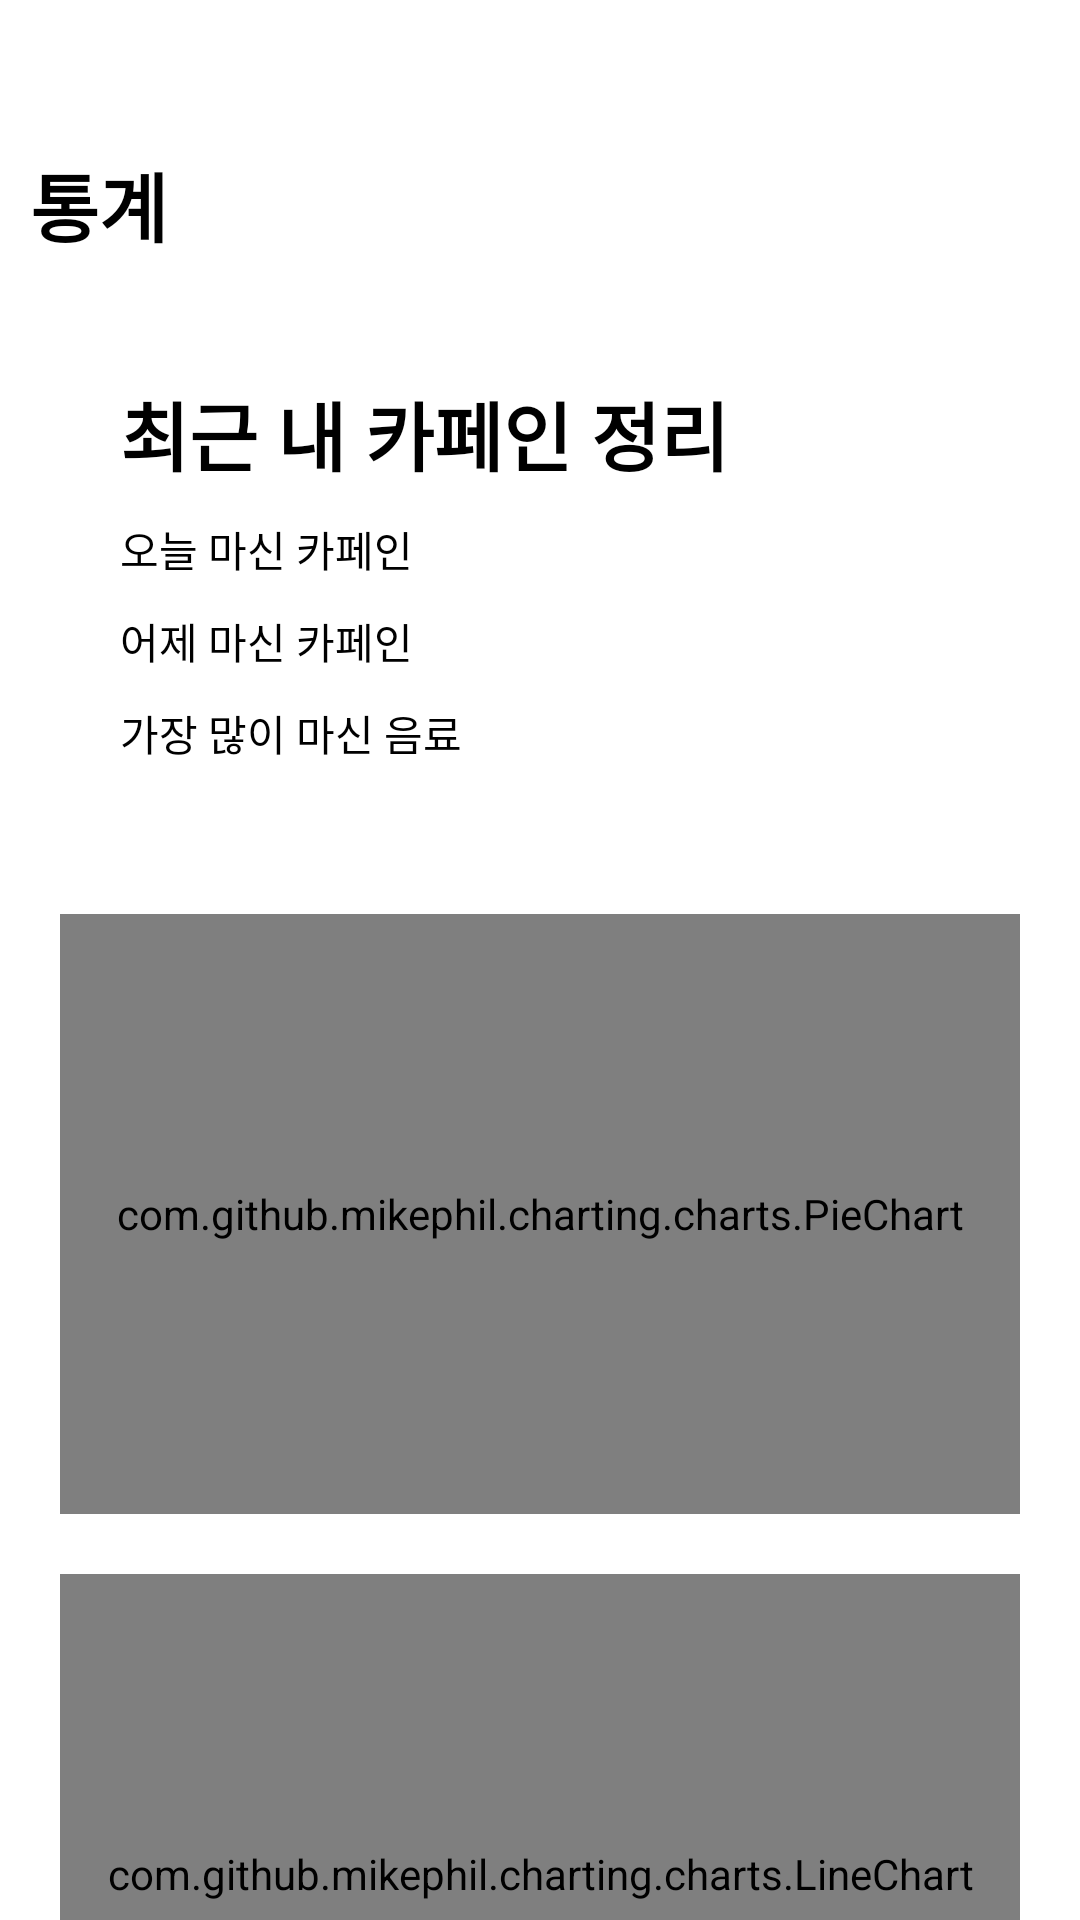

Layout XML and referenced resources for this Android screen:
<!-- AndroidManifest.xml: application theme Theme.SleepingCaffeine -->
<!-- res/layout/fragment_graph.xml -->
<?xml version="1.0" encoding="utf-8"?>
<androidx.constraintlayout.widget.ConstraintLayout xmlns:android="http://schemas.android.com/apk/res/android"
    xmlns:app="http://schemas.android.com/apk/res-auto"
    xmlns:tools="http://schemas.android.com/tools"
    android:layout_width="match_parent"
    android:layout_height="match_parent"
    tools:context=".presentation.graph.GraphFragment">

    <TextView
        android:id="@+id/titleTextView"
        android:layout_width="wrap_content"
        android:layout_height="wrap_content"
        android:layout_marginStart="10dp"
        android:layout_marginTop="50dp"
        android:text="통계"
        android:textSize="25sp"
        android:textStyle="bold"
        app:layout_constraintStart_toStartOf="parent"
        app:layout_constraintTop_toTopOf="parent" />

    <androidx.constraintlayout.widget.ConstraintLayout
        android:id="@+id/caffeineConstraintLayout"
        android:layout_width="0dp"
        android:layout_height="wrap_content"
        android:layout_marginHorizontal="20dp"
        android:layout_marginTop="30dp"
        app:layout_constraintEnd_toEndOf="parent"
        app:layout_constraintStart_toStartOf="parent"
        app:layout_constraintTop_toBottomOf="@+id/titleTextView">

        <TextView
            android:id="@+id/recentCaffeineTextView"
            android:layout_width="wrap_content"
            android:layout_height="wrap_content"
            android:layout_marginStart="20dp"
            android:layout_marginTop="10dp"
            android:text="최근 내 카페인 정리"
            android:textSize="25sp"
            android:textStyle="bold"
            app:layout_constraintStart_toStartOf="parent"
            app:layout_constraintTop_toTopOf="parent" />


        <TextView
            android:id="@+id/todayCaffeineTextView"
            android:layout_width="wrap_content"
            android:layout_height="wrap_content"
            android:layout_marginStart="20sp"
            android:layout_marginTop="10dp"
            android:text="오늘 마신 카페인"
            app:layout_constraintStart_toStartOf="parent"
            app:layout_constraintTop_toBottomOf="@+id/recentCaffeineTextView" />

        <TextView
            android:layout_width="wrap_content"
            android:layout_height="wrap_content"
            android:layout_marginEnd="20dp"
            app:layout_constraintEnd_toEndOf="parent"
            app:layout_constraintTop_toTopOf="@+id/todayCaffeineTextView"
            tools:text="200mg" />

        <TextView
            android:id="@+id/yesterdayCaffeineTextView"
            android:layout_width="wrap_content"
            android:layout_height="wrap_content"
            android:layout_marginStart="20sp"
            android:layout_marginTop="10dp"
            android:text="어제 마신 카페인"
            app:layout_constraintStart_toStartOf="parent"
            app:layout_constraintTop_toBottomOf="@+id/todayCaffeineTextView" />

        <TextView
            android:layout_width="wrap_content"
            android:layout_height="wrap_content"
            android:layout_marginEnd="20dp"
            app:layout_constraintEnd_toEndOf="parent"
            app:layout_constraintTop_toTopOf="@+id/yesterdayCaffeineTextView"
            tools:text="200mg" />


        <TextView
            android:id="@+id/mostDrinkTextView"
            android:layout_width="wrap_content"
            android:layout_height="wrap_content"
            android:layout_marginStart="20sp"
            android:layout_marginTop="10dp"
            android:layout_marginBottom="30dp"
            android:text="가장 많이 마신 음료"
            app:layout_constraintBottom_toBottomOf="parent"
            app:layout_constraintStart_toStartOf="parent"
            app:layout_constraintTop_toBottomOf="@+id/yesterdayCaffeineTextView" />

        <TextView
            android:layout_width="wrap_content"
            android:layout_height="wrap_content"
            android:layout_marginEnd="20dp"
            app:layout_constraintEnd_toEndOf="parent"
            app:layout_constraintTop_toTopOf="@+id/mostDrinkTextView"
            tools:text="200mg" />

    </androidx.constraintlayout.widget.ConstraintLayout>

    <androidx.constraintlayout.widget.ConstraintLayout
        android:id="@+id/circleGraphConstraintLayout"
        android:layout_width="0dp"
        android:layout_height="wrap_content"
        android:layout_marginHorizontal="20dp"
        android:layout_marginTop="20dp"
        app:layout_constraintEnd_toEndOf="parent"
        app:layout_constraintStart_toStartOf="parent"
        app:layout_constraintTop_toBottomOf="@+id/caffeineConstraintLayout">

            <com.github.mikephil.charting.charts.PieChart
            android:id="@+id/pieChart"
            android:layout_width="match_parent"
            android:layout_height="200dp"
            app:layout_constraintTop_toTopOf="parent"
            app:layout_constraintStart_toStartOf="parent">

        </com.github.mikephil.charting.charts.PieChart>


    </androidx.constraintlayout.widget.ConstraintLayout>

    <androidx.constraintlayout.widget.ConstraintLayout
        android:id="@+id/lineGraphConstraintLayout"
        android:layout_width="0dp"
        android:layout_height="200dp"
        android:layout_marginHorizontal="20dp"
        android:layout_marginTop="20dp"
        app:layout_constraintEnd_toEndOf="parent"
        app:layout_constraintStart_toStartOf="parent"
        app:layout_constraintTop_toBottomOf="@+id/circleGraphConstraintLayout">

        <com.github.mikephil.charting.charts.LineChart
            android:id="@+id/lineChart"
            android:layout_width="match_parent"
            android:layout_height="match_parent" />
    </androidx.constraintlayout.widget.ConstraintLayout>

</androidx.constraintlayout.widget.ConstraintLayout>
<!-- resources referenced by this layout -->
<resources>
  <style name="Theme.SleepingCaffeine" parent="Theme.MaterialComponents.DayNight.DarkActionBar">
          
          <item name="colorPrimary">@color/purple_500</item>
          <item name="colorPrimaryVariant">@color/purple_700</item>
          <item name="colorOnPrimary">@color/white</item>
          
          <item name="colorSecondary">@color/teal_200</item>
          <item name="colorSecondaryVariant">@color/teal_700</item>
          <item name="colorOnSecondary">@color/black</item>
          
          <item name="android:statusBarColor" tools:targetApi="l">?attr/colorPrimaryVariant</item>
          
          <item name="windowNoTitle">true</item>
          <item name="android:textColor">@color/black</item>
      </style>
  <!-- not gathered from this repository: default colours our renderer supplied (Android Studio template values) -->
  <color name="purple_500">#FF6200EE</color>
  <color name="purple_700">#FF3700B3</color>
  <color name="teal_200">#FF03DAC5</color>
  <color name="teal_700">#FF018786</color>
  <color name="black">#FF000000</color>
  <color name="white">#FFFFFFFF</color>
</resources>
